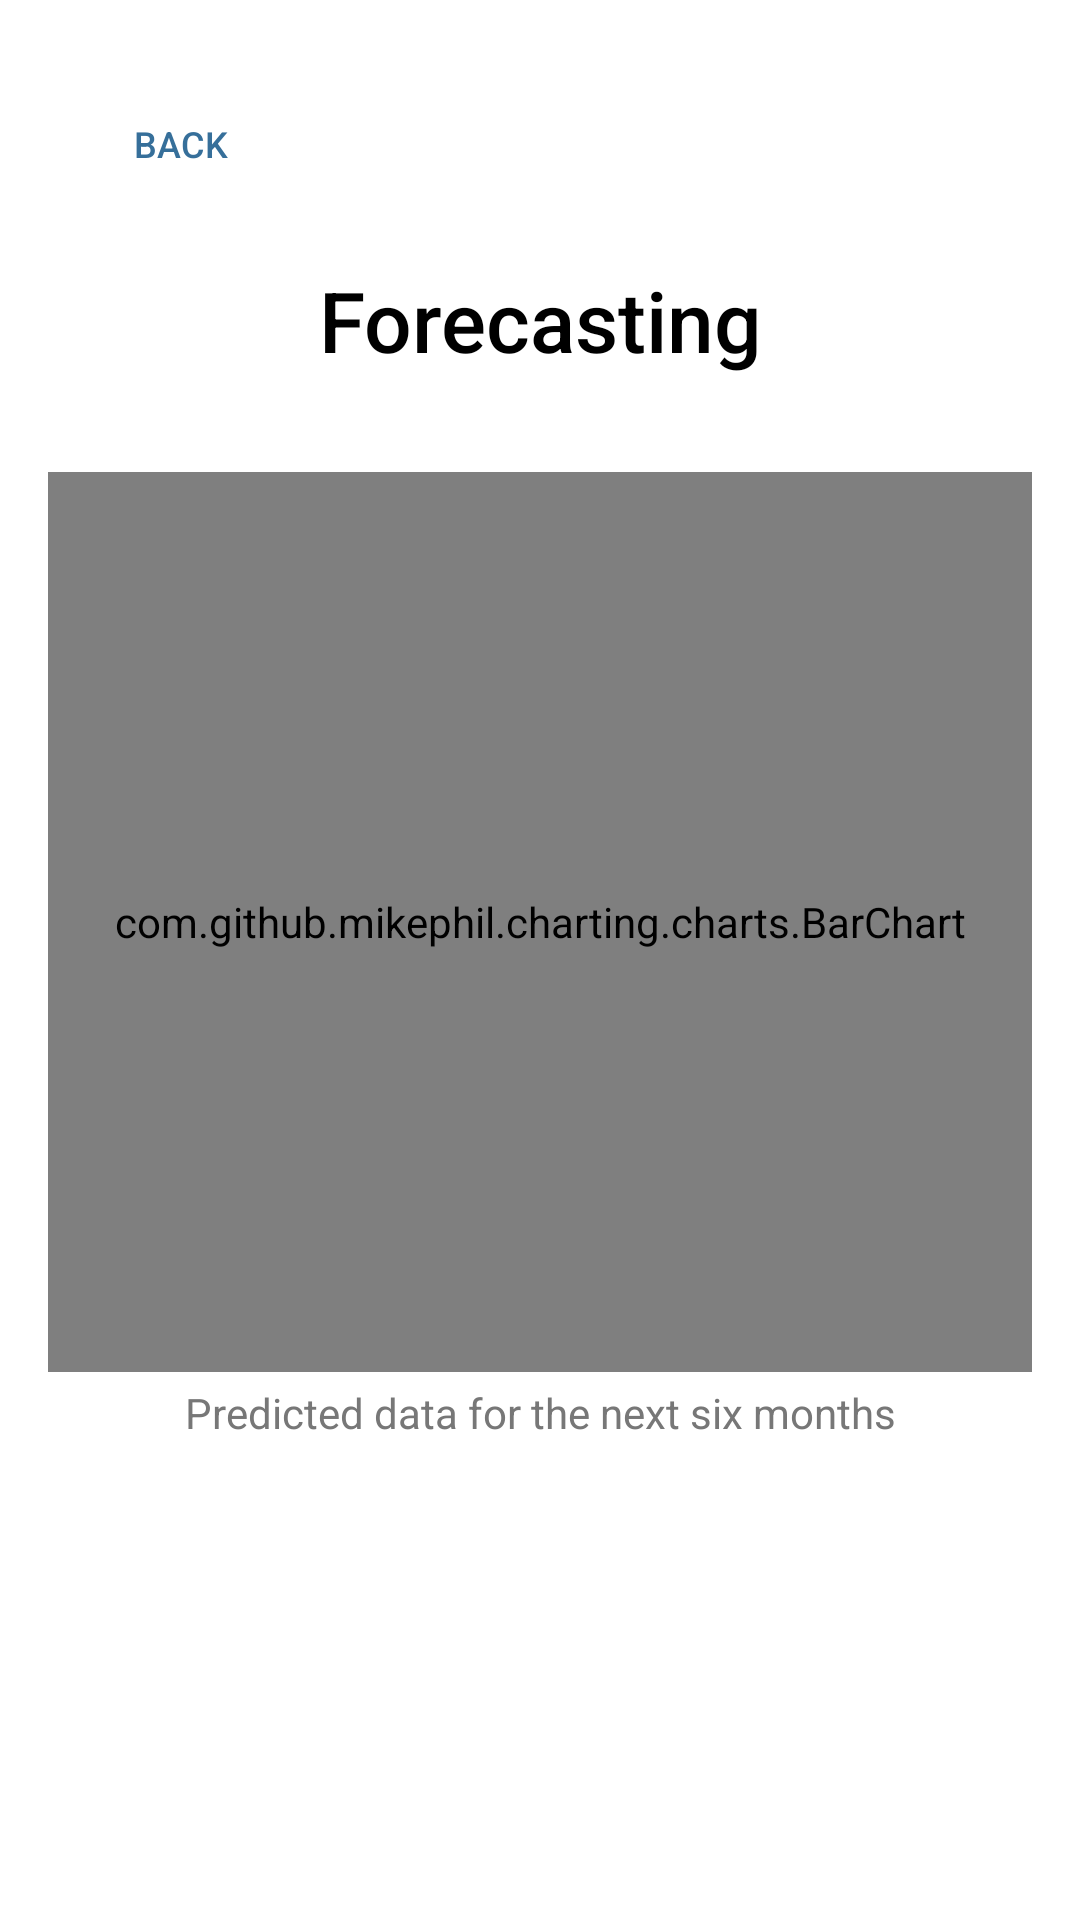

Here is an Android app screen rendered from its layout file. Give the layout XML and the strings, colors and styles it references.
<!-- AndroidManifest.xml: application theme Theme.Frugalflow -->
<!-- res/layout/activity_forecasting.xml -->
<?xml version="1.0" encoding="utf-8"?>
<ScrollView xmlns:android="http://schemas.android.com/apk/res/android"
    xmlns:tools="http://schemas.android.com/tools"
    android:layout_width="match_parent"
    android:layout_height="match_parent"
    android:padding="16dp"
    tools:context=".ActivityForecasting">

    <LinearLayout
        android:layout_width="match_parent"
        android:layout_height="wrap_content"
        android:orientation="vertical">

        <Button
            android:id="@+id/back_button"
            style="@style/CustomBackButton" />

        <TextView
            android:id="@+id/header_title"
            android:layout_width="match_parent"
            android:layout_height="wrap_content"
            android:fontFamily="sans-serif-medium"
            android:gravity="center"
            android:paddingBottom="16dp"
            android:text="Forecasting"
            android:textColor="#000000"
            android:textSize="28sp" />

        <com.github.mikephil.charting.charts.BarChart
            android:id="@+id/barChart"
            android:layout_width="match_parent"
            android:layout_height="300dp"
            android:layout_marginTop="16dp" />

        <TextView
            android:id="@+id/budgets_desc"
            android:layout_width="match_parent"
            android:layout_height="wrap_content"
            android:gravity="center"
            android:paddingTop="4dp"
            android:text="Predicted data for the next six months"
            android:textColor="#777777"
            android:textSize="14sp" />

    </LinearLayout>
</ScrollView>
<!-- resources referenced by this layout -->
<resources>
  <style name="CustomBackButton">
          <item name="android:layout_width">wrap_content</item>
          <item name="android:layout_height">wrap_content</item>
          <item name="android:layout_marginTop">8dp</item>
          <item name="android:layout_marginBottom">16dp</item>
          <item name="android:background">?attr/selectableItemBackground</item>
          <item name="android:drawableLeft">@drawable/backarrow</item>
          <item name="android:drawablePadding">8dp</item>
          <item name="android:padding">8dp</item>
          <item name="android:text">Back</item>
          <item name="android:textColor">#366F9A</item>
          <item name="android:textSize">12sp</item>
      </style>
  <style name="Theme.Frugalflow" parent="Theme.MaterialComponents.DayNight.NoActionBar">
          
          <item name="colorPrimary">@color/primaryColor</item>
          <item name="colorPrimaryDark">@color/primaryDarkColor</item>
          <item name="colorAccent">@color/accentColor</item>
      </style>
  <color name="primaryColor">#FF6200EE</color>
  <color name="primaryDarkColor">#FF3700B3</color>
  <color name="accentColor">#FF03DAC5</color>
</resources>
